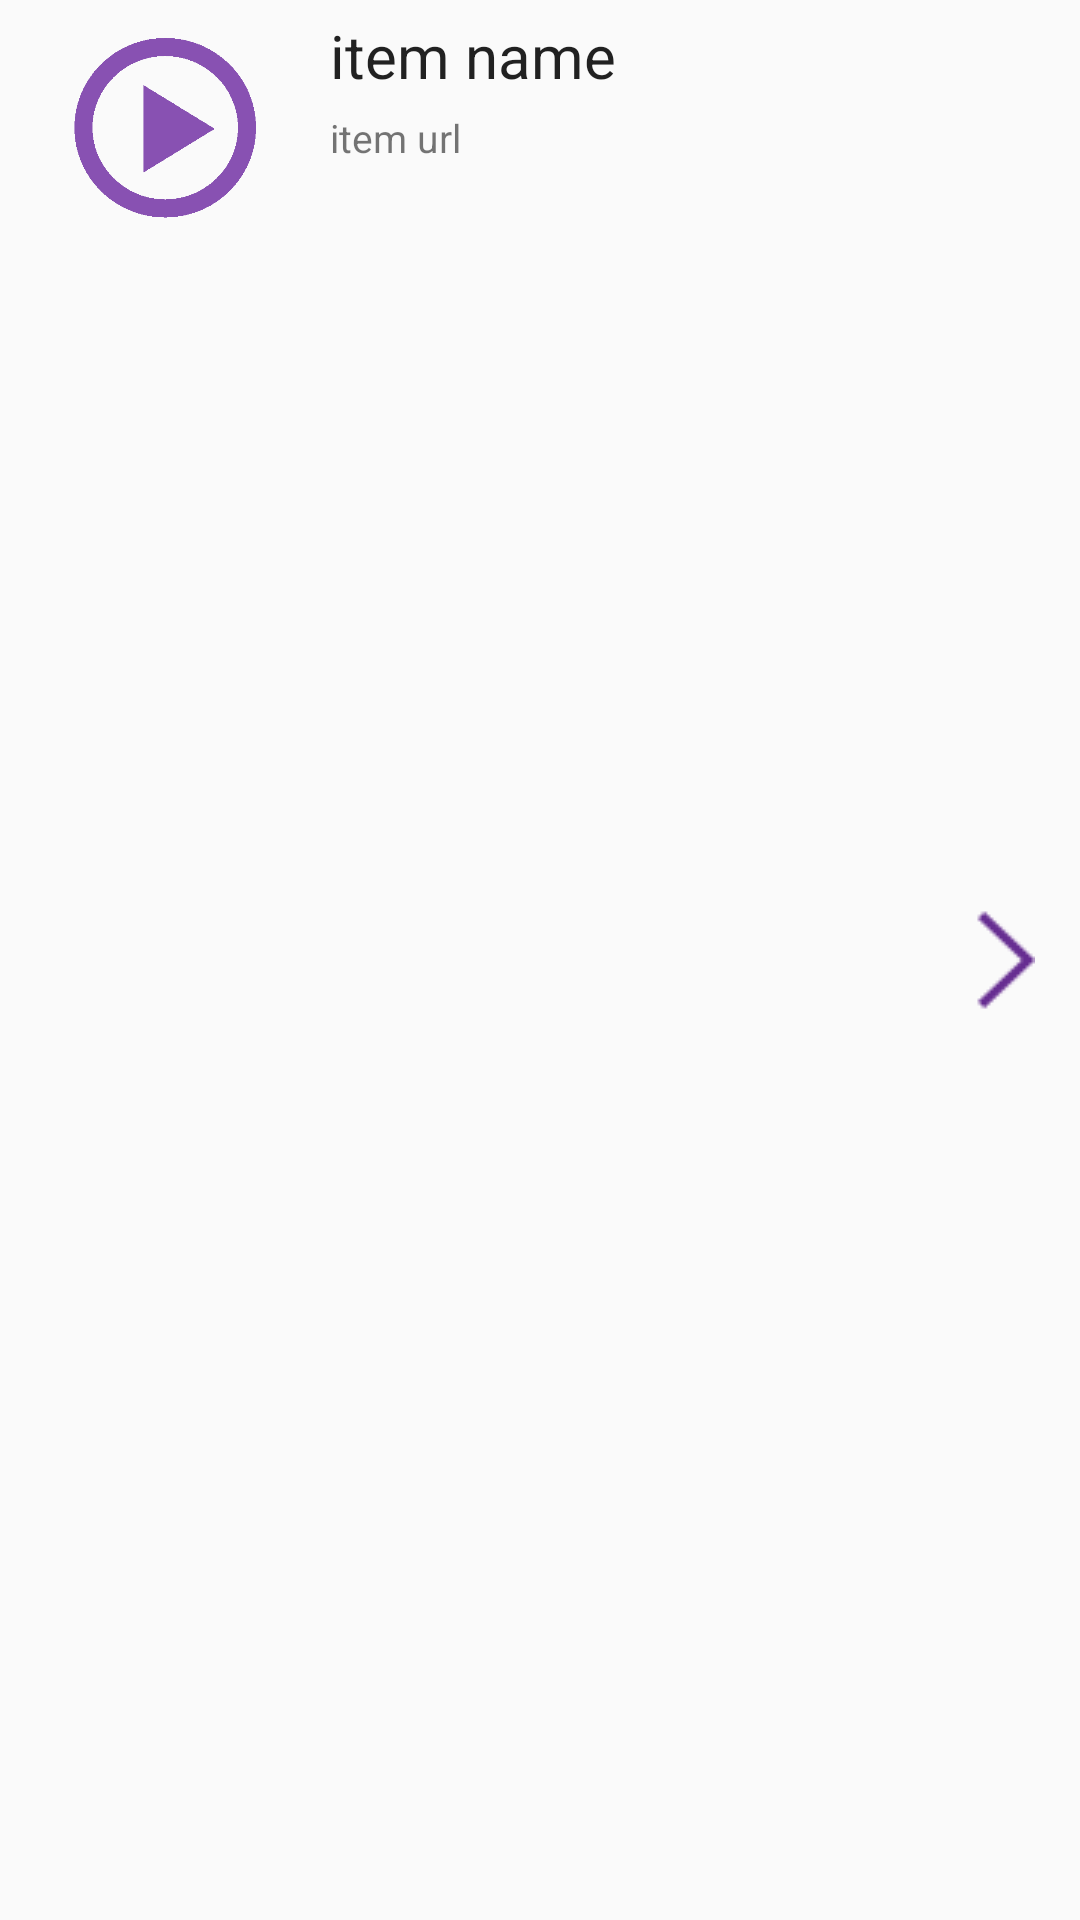

Produce the Android XML layout that renders to this screen, including the resource entries it uses.
<!-- AndroidManifest.xml: application theme AppTheme -->
<!-- res/layout/i_live.xml -->
<android.support.constraint.ConstraintLayout xmlns:android="http://schemas.android.com/apk/res/android"
    android:layout_width="match_parent"
    android:layout_height="wrap_content">

    <LinearLayout
        android:id="@+id/layout_item"
        android:layout_width="match_parent"
        android:layout_height="match_parent"
        android:orientation="horizontal">

        <ImageView
            android:id="@+id/icon"
            android:layout_width="100dp"
            android:layout_height="75dp"
            android:layout_marginLeft="5dp"
            android:layout_marginTop="5dp"
            android:layout_marginRight="5dp"
            android:layout_marginBottom="5dp"
            android:src="@drawable/btn_play2_ed" />

        <LinearLayout
            android:layout_width="0dp"
            android:layout_height="match_parent"
            android:layout_weight="1"
            android:orientation="horizontal">

            <LinearLayout
                android:layout_width="match_parent"
                android:layout_height="match_parent"
                android:layout_weight="0.5"
                android:orientation="vertical">

                <TextView
                    android:id="@+id/itemName"
                    android:layout_width="wrap_content"
                    android:layout_height="wrap_content"
                    android:maxLines="25"
                    android:paddingTop="5dp"
                    android:scrollHorizontally="false"
                    android:text="item name"
                    android:textAppearance="?android:attr/textAppearanceLarge"
                    android:textSize="20sp" />

                <TextView
                    android:id="@+id/urlItem"
                    android:layout_width="wrap_content"
                    android:layout_height="wrap_content"
                    android:maxLines="25"
                    android:paddingTop="5dp"
                    android:scrollHorizontally="false"
                    android:text="item url"
                    android:textAppearance="?android:attr/textAppearanceSmall"
                    android:textSize="13sp" />
            </LinearLayout>

            <ImageView
                android:id="@+id/imageView7"
                android:layout_width="match_parent"
                android:layout_height="match_parent"
                android:layout_gravity="right"
                android:layout_weight="2"
                android:scaleType="center"
                android:src="@drawable/arrow_right" />

        </LinearLayout>

    </LinearLayout>

</android.support.constraint.ConstraintLayout>
<!-- resources referenced by this layout -->
<resources>
  <!-- drawable arrow_right: png bitmap (drawable-mdpi, 1383 bytes) -->
  <!-- drawable btn_play2_ed: png bitmap (drawable-xxhdpi, 5219 bytes) -->
  <style name="AppTheme" parent="Theme.AppCompat.Light.NoActionBar">
          
      </style>
</resources>
